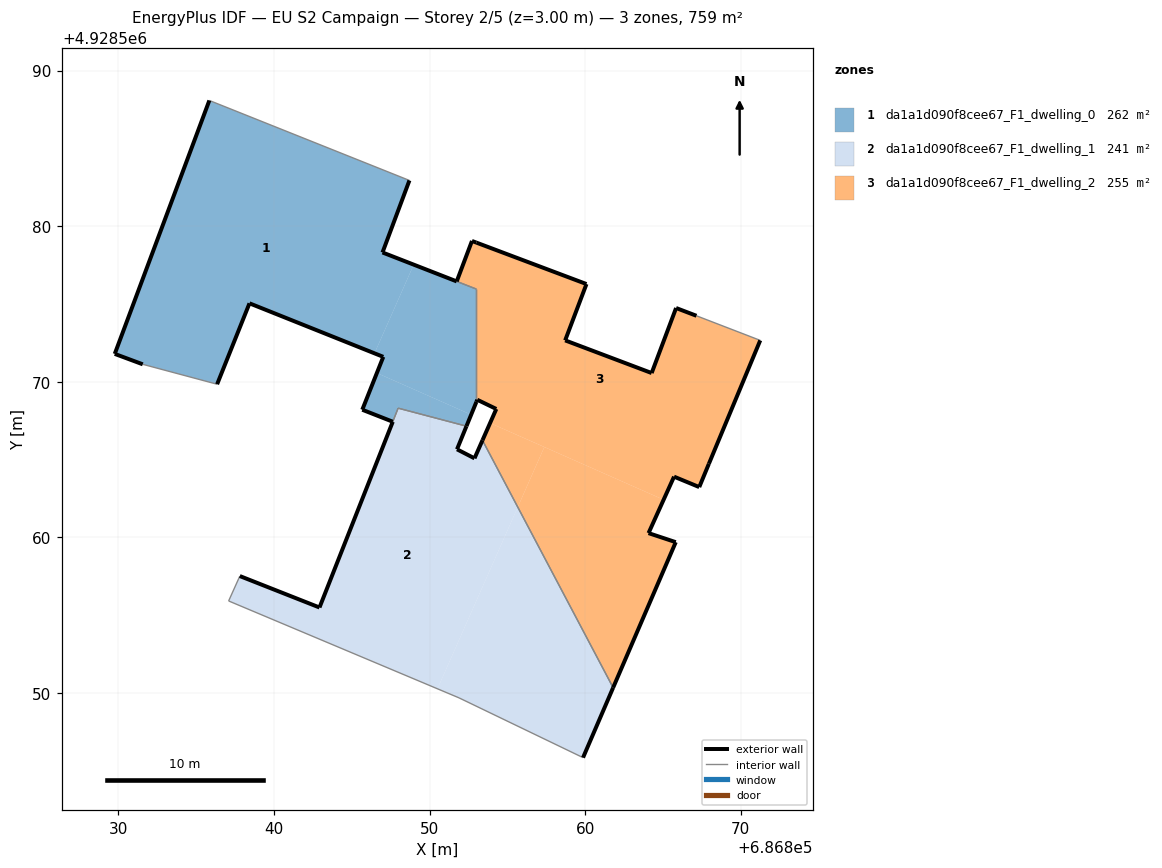
=== STOREY PLAN SPEC (per zone: floor XY polygon, exterior-wall plan segments, windows/doors) ===
zone 1: da1a1d090f8cee67_F1_dwelling_0  (262.2 m²)
  floor: (686852.37, 4928567.15) (686852.68, 4928567.89) (686846.61, 4928570.57) (686845.68, 4928568.20) (686847.64, 4928567.43) (686847.99, 4928568.30)
  floor: (686852.68, 4928567.89) (686853.01, 4928568.71) (686853.01, 4928575.96) (686848.98, 4928577.53) (686846.46, 4928571.83) (686847.03, 4928571.60) (686846.61, 4928570.57)
  floor: (686846.46, 4928571.83) (686848.98, 4928577.53) (686846.98, 4928578.31) (686848.71, 4928582.94) (686835.85, 4928588.08) (686829.77, 4928571.79) (686831.57, 4928571.12) (686836.35, 4928569.84) (686838.43, 4928575.04)
  exterior wall: (686853.01, 4928568.71) – (686852.37, 4928567.15)  [1.7 m]
  exterior wall: (686847.64, 4928567.43) – (686845.68, 4928568.20)  [2.1 m]
  exterior wall: (686845.68, 4928568.20) – (686847.03, 4928571.60)  [3.7 m]
  exterior wall: (686847.03, 4928571.60) – (686838.43, 4928575.04)  [9.3 m]
  exterior wall: (686838.43, 4928575.04) – (686836.35, 4928569.84)  [5.6 m]
  exterior wall: (686831.57, 4928571.12) – (686829.77, 4928571.79)  [1.9 m]
  exterior wall: (686829.77, 4928571.79) – (686835.85, 4928588.08)  [17.4 m]
  exterior wall: (686848.71, 4928582.94) – (686846.98, 4928578.31)  [4.9 m]
  exterior wall: (686846.98, 4928578.31) – (686851.74, 4928576.45)  [5.1 m]
  exterior wall: (686851.75, 4928576.45) – (686851.74, 4928576.45)  [0.0 m]
  interior walls: 7
zone 2: da1a1d090f8cee67_F1_dwelling_1  (241.2 m²)
  floor: (686850.51, 4928550.27) (686855.67, 4928561.95) (686853.40, 4928566.24) (686852.89, 4928565.08) (686851.76, 4928565.66) (686852.37, 4928567.15) (686847.98, 4928568.30) (686842.93, 4928555.49) (686837.81, 4928557.51) (686837.09, 4928555.91)
  floor: (686859.87, 4928545.84) (686861.80, 4928550.34) (686855.67, 4928561.95) (686850.51, 4928550.27) (686851.90, 4928549.68)
  exterior wall: (686837.81, 4928557.51) – (686842.93, 4928555.49)  [5.5 m]
  exterior wall: (686842.93, 4928555.49) – (686847.64, 4928567.43)  [12.8 m]
  exterior wall: (686847.64, 4928567.43) – (686847.64, 4928567.43)  [0.0 m]
  exterior wall: (686852.37, 4928567.15) – (686851.77, 4928565.66)  [1.6 m]
  exterior wall: (686851.77, 4928565.66) – (686852.89, 4928565.08)  [1.3 m]
  exterior wall: (686852.89, 4928565.08) – (686853.40, 4928566.24)  [1.3 m]
  exterior wall: (686861.80, 4928550.34) – (686859.87, 4928545.84)  [4.9 m]
  interior walls: 7
zone 3: da1a1d090f8cee67_F1_dwelling_2  (255.2 m²)
  floor: (686855.67, 4928561.95) (686857.38, 4928565.81) (686853.89, 4928567.35) (686853.40, 4928566.24)
  floor: (686861.80, 4928550.34) (686865.83, 4928559.69) (686864.08, 4928560.27) (686865.04, 4928562.42) (686857.38, 4928565.81) (686855.67, 4928561.95)
  floor: (686867.34, 4928563.23) (686867.96, 4928564.73) (686871.26, 4928572.66) (686867.16, 4928574.24) (686865.85, 4928574.74) (686864.28, 4928570.56) (686858.72, 4928572.66) (686860.09, 4928576.28) (686852.73, 4928579.05) (686851.75, 4928576.45) (686853.01, 4928575.96) (686853.01, 4928568.71) (686853.07, 4928568.84) (686854.29, 4928568.25) (686853.89, 4928567.35) (686865.04, 4928562.42) (686865.72, 4928563.90)
  exterior wall: (686864.28, 4928570.56) – (686865.85, 4928574.74)  [4.5 m]
  exterior wall: (686865.85, 4928574.74) – (686867.16, 4928574.24)  [1.4 m]
  exterior wall: (686871.26, 4928572.66) – (686867.96, 4928564.73)  [8.6 m]
  exterior wall: (686867.96, 4928564.73) – (686867.34, 4928563.23)  [1.6 m]
  exterior wall: (686867.34, 4928563.23) – (686865.72, 4928563.90)  [1.8 m]
  exterior wall: (686865.72, 4928563.90) – (686864.08, 4928560.27)  [4.0 m]
  exterior wall: (686864.08, 4928560.27) – (686865.83, 4928559.69)  [1.8 m]
  exterior wall: (686865.83, 4928559.69) – (686861.80, 4928550.34)  [10.2 m]
  exterior wall: (686853.40, 4928566.24) – (686854.29, 4928568.25)  [2.2 m]
  exterior wall: (686854.29, 4928568.25) – (686853.07, 4928568.84)  [1.4 m]
  exterior wall: (686853.07, 4928568.84) – (686853.01, 4928568.71)  [0.1 m]
  exterior wall: (686851.75, 4928576.45) – (686852.73, 4928579.05)  [2.8 m]
  exterior wall: (686852.73, 4928579.05) – (686853.01, 4928578.95)  [0.3 m]
  exterior wall: (686853.01, 4928578.95) – (686860.09, 4928576.28)  [7.6 m]
  exterior wall: (686860.09, 4928576.28) – (686858.72, 4928572.66)  [3.9 m]
  exterior wall: (686858.72, 4928572.66) – (686864.28, 4928570.56)  [5.9 m]
  interior walls: 4

=== DERIVED (storey summary) ===
Building: EU S2 Campaign
Storey: 2 of 5  (floor level z = 3.00 m)
Storey gross floor area: 758.5 m²
Zones on this storey: 3
  - da1a1d090f8cee67_F1_dwelling_0: floor 262.2 m²; exterior wall 51.7 m (155.0 m²); WWR 0.0%
  - da1a1d090f8cee67_F1_dwelling_1: floor 241.2 m²; exterior wall 27.4 m (82.1 m²); WWR 0.0%
  - da1a1d090f8cee67_F1_dwelling_2: floor 255.2 m²; exterior wall 58.0 m (174.0 m²); WWR 0.0%
Zone adjacency (shared interzone walls):
  - da1a1d090f8cee67_F1_dwelling_0 ↔ da1a1d090f8cee67_F1_dwelling_1
  - da1a1d090f8cee67_F1_dwelling_0 ↔ da1a1d090f8cee67_F1_dwelling_2
  - da1a1d090f8cee67_F1_dwelling_1 ↔ da1a1d090f8cee67_F1_dwelling_2